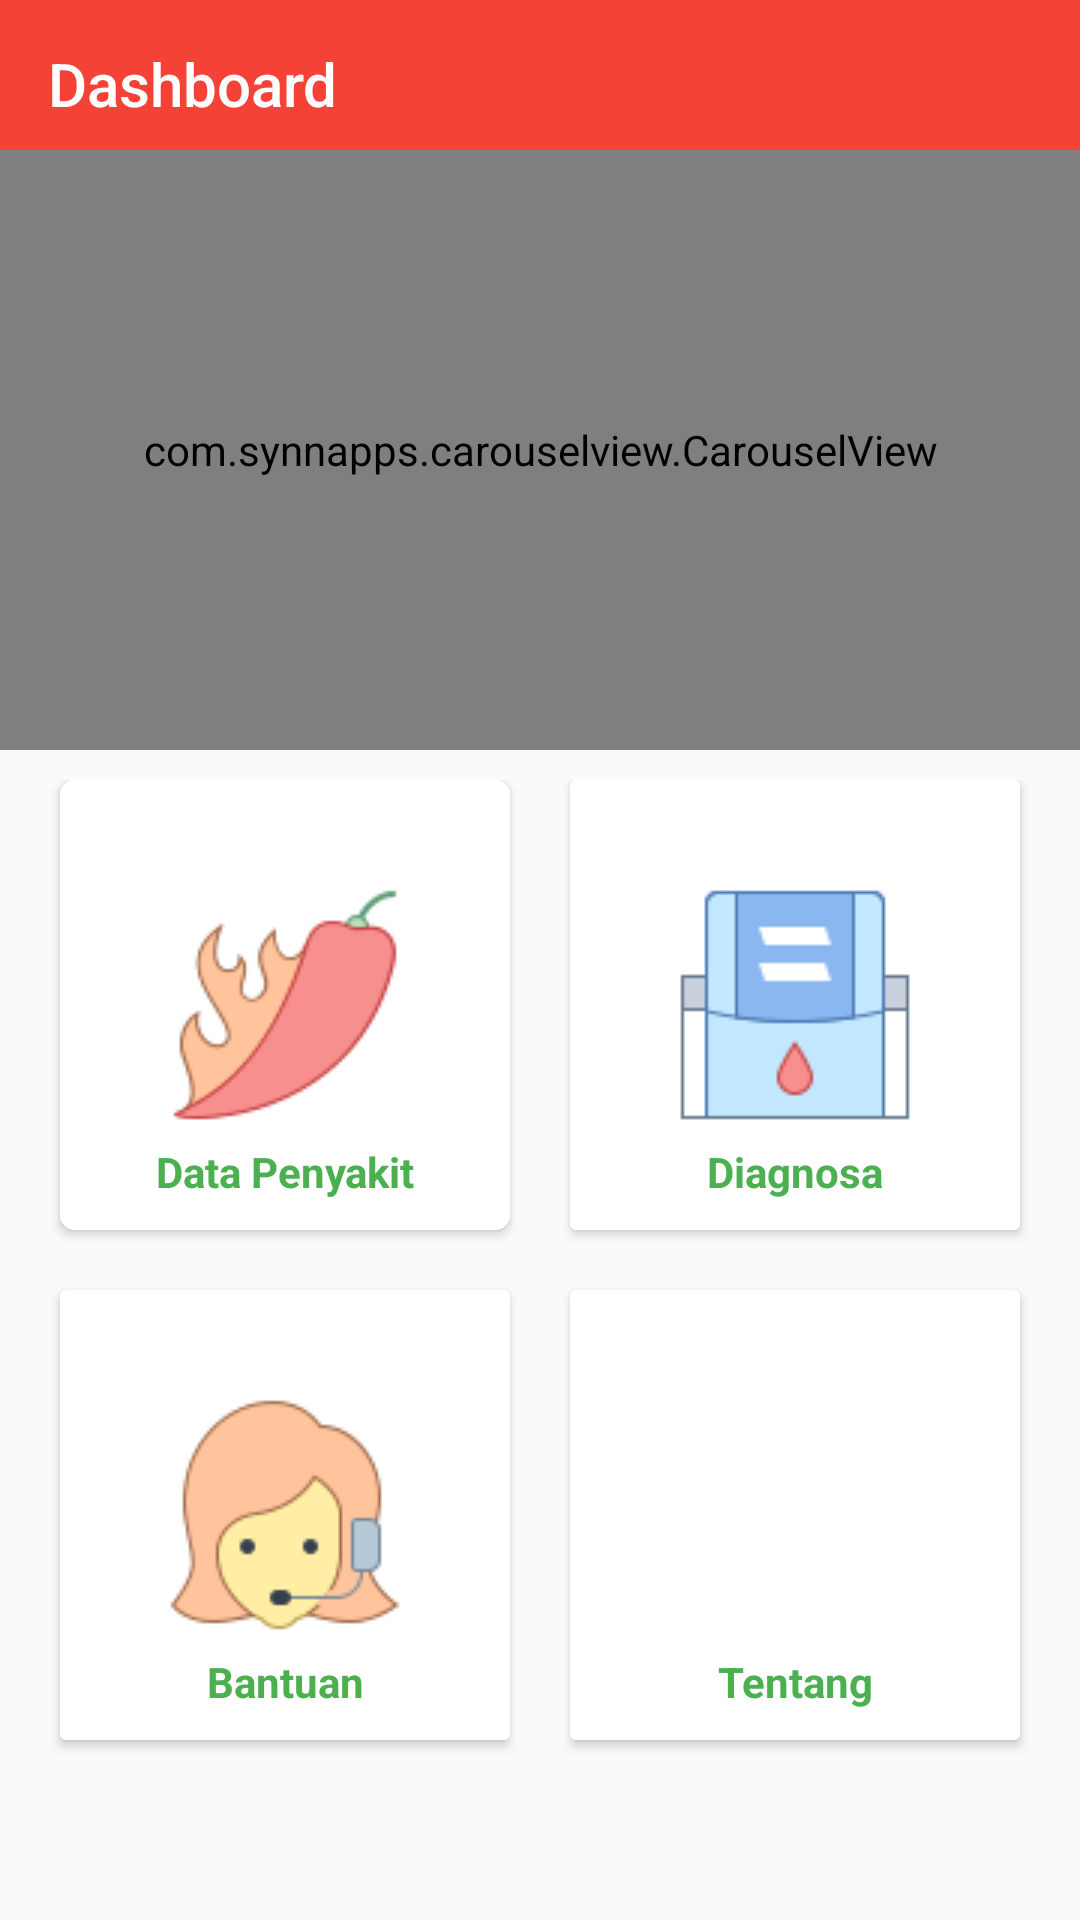

Produce the Android XML layout that renders to this screen, including the resource entries it uses.
<!-- AndroidManifest.xml: application theme AppTheme -->
<!-- res/layout/activity_main.xml -->
<?xml version="1.0" encoding="utf-8"?>
<RelativeLayout xmlns:android="http://schemas.android.com/apk/res/android"
    xmlns:tools="http://schemas.android.com/tools"
    xmlns:app="http://schemas.android.com/apk/res-auto"
    android:id="@+id/activity_main"
    android:layout_width="match_parent"
    android:layout_height="match_parent"
    tools:context=".MainActivity">


    <android.support.design.widget.AppBarLayout
        android:layout_width="match_parent"
        android:layout_height="wrap_content"
        android:theme="@style/Base.ThemeOverlay.AppCompat.Dark">

        <android.support.v7.widget.Toolbar
            android:id="@+id/toolbar"
            app:title="Dashboard"
            app:titleTextColor="#fff"
            android:layout_width="match_parent"
            android:layout_height="?android:attr/actionBarSize"
            android:background="#f44336"
            app:elevation="4dp"
            app:popupTheme="@style/Base.ThemeOverlay.AppCompat.Dark" >

        </android.support.v7.widget.Toolbar>

    </android.support.design.widget.AppBarLayout>


    <com.synnapps.carouselview.CarouselView
        android:id="@+id/carouselView"
        android:layout_width="match_parent"
        android:layout_height="200dp"
        android:layout_marginTop="50dp"
        app:fillColor="#FFFFFFFF"
        app:pageColor="#00000000"
        app:radius="6dp"
        app:slideInterval="3000"
        app:strokeColor="#FF777777"
        app:strokeWidth="1dp"/>


    <RelativeLayout

        android:layout_marginTop="260dp"
        android:layout_width="wrap_content"
        android:layout_height="match_parent">

        <android.support.v7.widget.CardView
            android:id="@+id/r1"
            app:cardCornerRadius="5dp"
            app:elevation="4dp"
            android:layout_height="wrap_content"
            android:layout_width="wrap_content"
            android:layout_marginLeft="20dp">
            <RelativeLayout

                android:background="#fff"
                android:layout_width="150dp"
                android:layout_height="150dp">

                <ImageView
                    android:layout_width="wrap_content"
                    android:layout_height="wrap_content"
                    android:layout_centerHorizontal="true"
                    android:layout_centerVertical="true"
                    android:src="@drawable/chili"/>

                <TextView
                    android:textColor="@color/orangeMuda"
                    android:textStyle="bold"
                    android:layout_marginBottom="10dp"
                    android:textAlignment="center"
                    android:layout_alignParentBottom="true"
                    android:layout_centerHorizontal="true"
                    android:text="Data Penyakit"
                    android:layout_width="match_parent"
                    android:layout_height="wrap_content" />


            </RelativeLayout>
        </android.support.v7.widget.CardView>




        <android.support.v7.widget.CardView
            android:id="@+id/r2"
            app:elevation="4dp"
            android:layout_height="wrap_content"
            android:layout_width="wrap_content"
            android:layout_alignParentRight="true"
            android:layout_marginRight="20dp"
            android:layout_marginLeft="45dp">
            <RelativeLayout

                android:background="#fff"
                android:layout_width="150dp"
                android:layout_height="150dp">


                <ImageView
                    android:id="@+id/btnDaftar"
                    android:layout_width="wrap_content"
                    android:layout_height="wrap_content"
                    android:layout_centerHorizontal="true"
                    android:layout_centerVertical="true"
                    android:src="@drawable/diagnosa"/>

                <TextView
                    android:textColor="@color/orangeMuda"
                    android:textStyle="bold"
                    android:layout_marginBottom="10dp"
                    android:textAlignment="center"
                    android:layout_alignParentBottom="true"
                    android:layout_centerHorizontal="true"
                    android:text="Diagnosa"
                    android:layout_width="match_parent"
                    android:layout_height="wrap_content" />



            </RelativeLayout>
        </android.support.v7.widget.CardView>







        <android.support.v7.widget.CardView
            android:id="@+id/r3"
            app:elevation="4dp"
            android:layout_below="@id/r1"
            android:layout_height="wrap_content"
            android:layout_width="wrap_content"
            android:layout_marginTop="20dp"
            android:layout_marginLeft="20dp">
            <RelativeLayout

                android:background="#fff"
                android:layout_width="150dp"
                android:layout_height="150dp">


                <ImageView
                    android:layout_width="wrap_content"
                    android:layout_height="wrap_content"
                    android:layout_centerHorizontal="true"
                    android:layout_centerVertical="true"
                    android:src="@drawable/help"/>

                <TextView
                    android:textColor="@color/orangeMuda"
                    android:textStyle="bold"
                    android:layout_marginBottom="10dp"
                    android:textAlignment="center"
                    android:layout_alignParentBottom="true"
                    android:layout_centerHorizontal="true"
                    android:text="Bantuan"
                    android:layout_width="match_parent"
                    android:layout_height="wrap_content" />


            </RelativeLayout>
        </android.support.v7.widget.CardView>




        <android.support.v7.widget.CardView
            android:id="@+id/r4"
            app:elevation="4dp"
            android:layout_below="@id/r2"
            android:layout_height="wrap_content"
            android:layout_width="wrap_content"
            android:layout_alignParentRight="true"
            android:layout_marginRight="20dp"
            android:layout_marginTop="20dp"
            android:layout_marginLeft="45dp">
            <RelativeLayout

                android:background="#fff"
                android:layout_width="150dp"
                android:layout_height="150dp">


                <ImageView
                    android:layout_width="wrap_content"
                    android:layout_height="wrap_content"
                    android:layout_centerHorizontal="true"
                    android:layout_centerVertical="true"
                    android:src="@drawable/about"/>

                <TextView
                    android:textColor="@color/orangeMuda"
                    android:textStyle="bold"
                    android:layout_marginBottom="10dp"
                    android:textAlignment="center"
                    android:layout_alignParentBottom="true"
                    android:layout_centerHorizontal="true"
                    android:text="Tentang"
                    android:layout_width="match_parent"
                    android:layout_height="wrap_content" />


            </RelativeLayout>
        </android.support.v7.widget.CardView>





    </RelativeLayout>






</RelativeLayout>
<!-- resources referenced by this layout -->
<resources>
  <color name="orangeMuda">#4caf50 </color>
  <!-- drawable chili: png bitmap (drawable, 5139 bytes) -->
  <!-- drawable diagnosa: png bitmap (drawable, 1731 bytes) -->
  <!-- drawable help: png bitmap (drawable, 4672 bytes) -->
  <style name="AppTheme" parent="Theme.AppCompat.Light.NoActionBar">
          
          <item name="colorPrimary">@color/colorPrimary</item>
          <item name="colorPrimaryDark">@color/colorPrimaryDark</item>
          <item name="colorAccent">@color/colorAccent</item>
      </style>
  <color name="colorPrimary">#008577</color>
  <color name="colorPrimaryDark">#00574B</color>
  <color name="colorAccent">#D81B60</color>
</resources>
